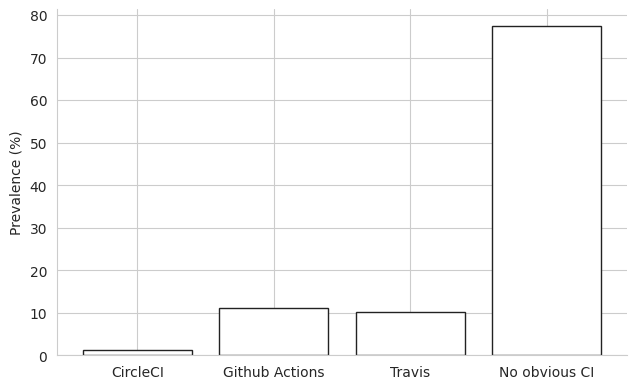

This chart was generated by the following Python code:
import seaborn
seaborn.set_style('whitegrid')
import matplotlib.pyplot as plt

 # 13 circle-ci
 # 50 github-actions
 # 72 github-folder
# 110 travis

# 845 False
 # 55 not-github

levels = [13, 50+72, 110, 845]
labels = ["CircleCI", "Github Actions", "Travis", "No obvious CI"]

total = sum(levels)
pc = [level/total*100 for level in levels]

PHI= 1.61803398875
fig_height=4
fig, ax = plt.subplots(figsize=(fig_height*PHI, fig_height))
# ax.spines['right'].set_color((1, 1, 1))
# ax.spines['top'].set_color((1, 1, 1))
plt.bar(labels, pc, color='#ffffff', edgecolor='#222222')
plt.ylabel('Prevalence (%)')
# plt.bar(labels, pc)
plt.tight_layout()
seaborn.despine()
plt.savefig("occurrences.png")
# plt.show()
